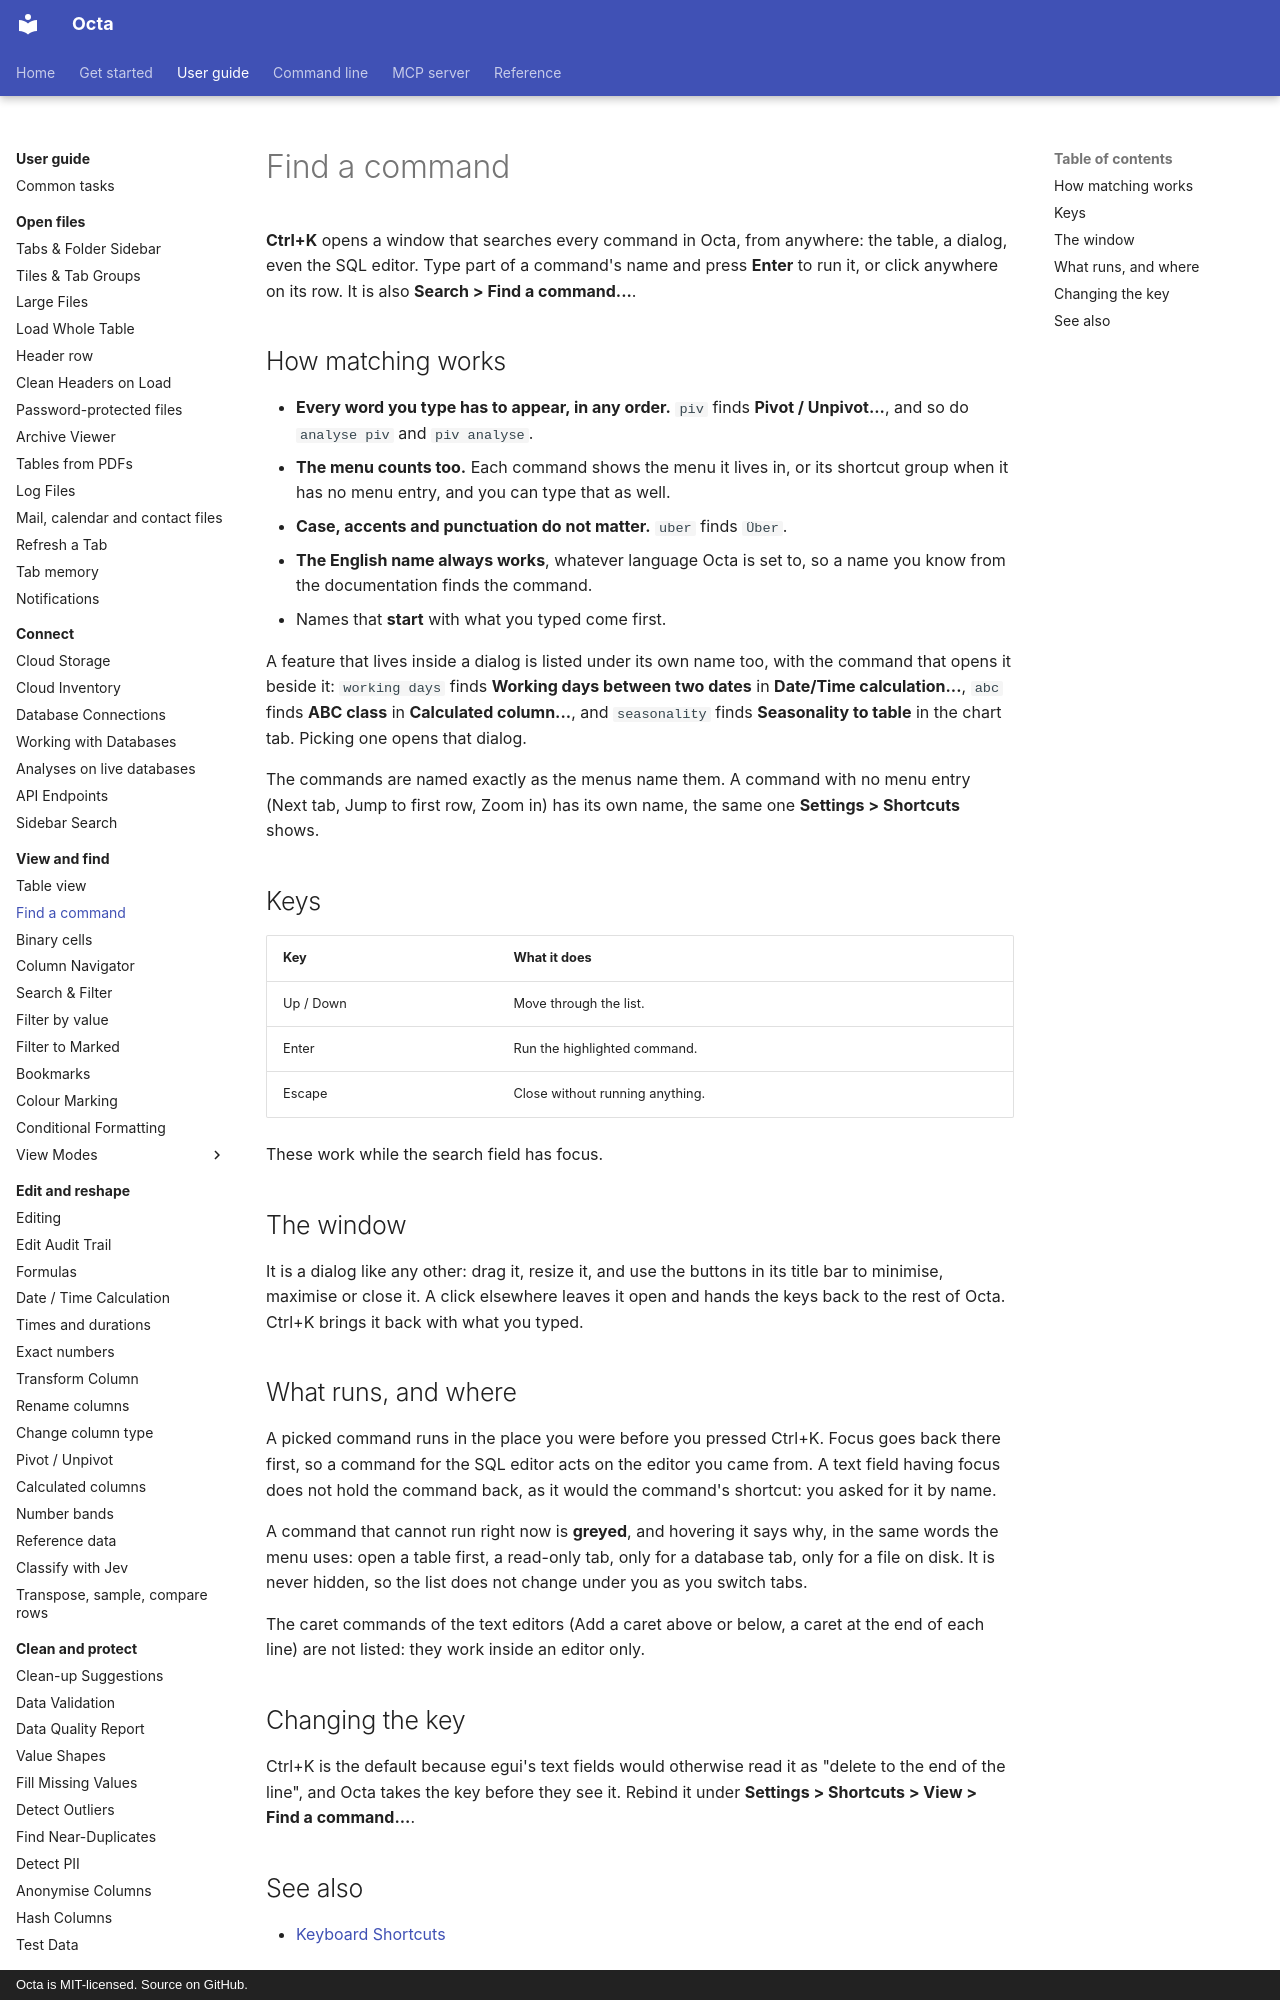

repository: thorstenfoltz/octa · page: usage/find-a-command/index.html · generator: mkdocs · copyright: Octa is MIT-licensed. Source on GitHub.

# Find a command

**Ctrl+K** opens a window that searches every command in Octa, from anywhere:
the table, a dialog, even the SQL editor. Type part of a command's name and
press **Enter** to run it, or click anywhere on its row. It is also
**Search > Find a command...**.

## How matching works

- **Every word you type has to appear, in any order.** `piv` finds **Pivot /
  Unpivot...**, and so do `analyse piv` and `piv analyse`.
- **The menu counts too.** Each command shows the menu it lives in, or its
  shortcut group when it has no menu entry, and you can type that as well.
- **Case, accents and punctuation do not matter.** `uber` finds `Über`.
- **The English name always works**, whatever language Octa is set to, so a
  name you know from the documentation finds the command.
- Names that **start** with what you typed come first.

A feature that lives inside a dialog is listed under its own name too, with the
command that opens it beside it: `working days` finds **Working days between
two dates** in **Date/Time calculation...**, `abc` finds **ABC class** in
**Calculated column...**, and `seasonality` finds **Seasonality to table** in
the chart tab. Picking one opens that dialog.

The commands are named exactly as the menus name them. A command with no menu
entry (Next tab, Jump to first row, Zoom in) has its own name, the same one
**Settings > Shortcuts** shows.

## Keys

| Key       | What it does                    |
|-----------|---------------------------------|
| Up / Down | Move through the list.          |
| Enter     | Run the highlighted command.    |
| Escape    | Close without running anything. |

These work while the search field has focus.
